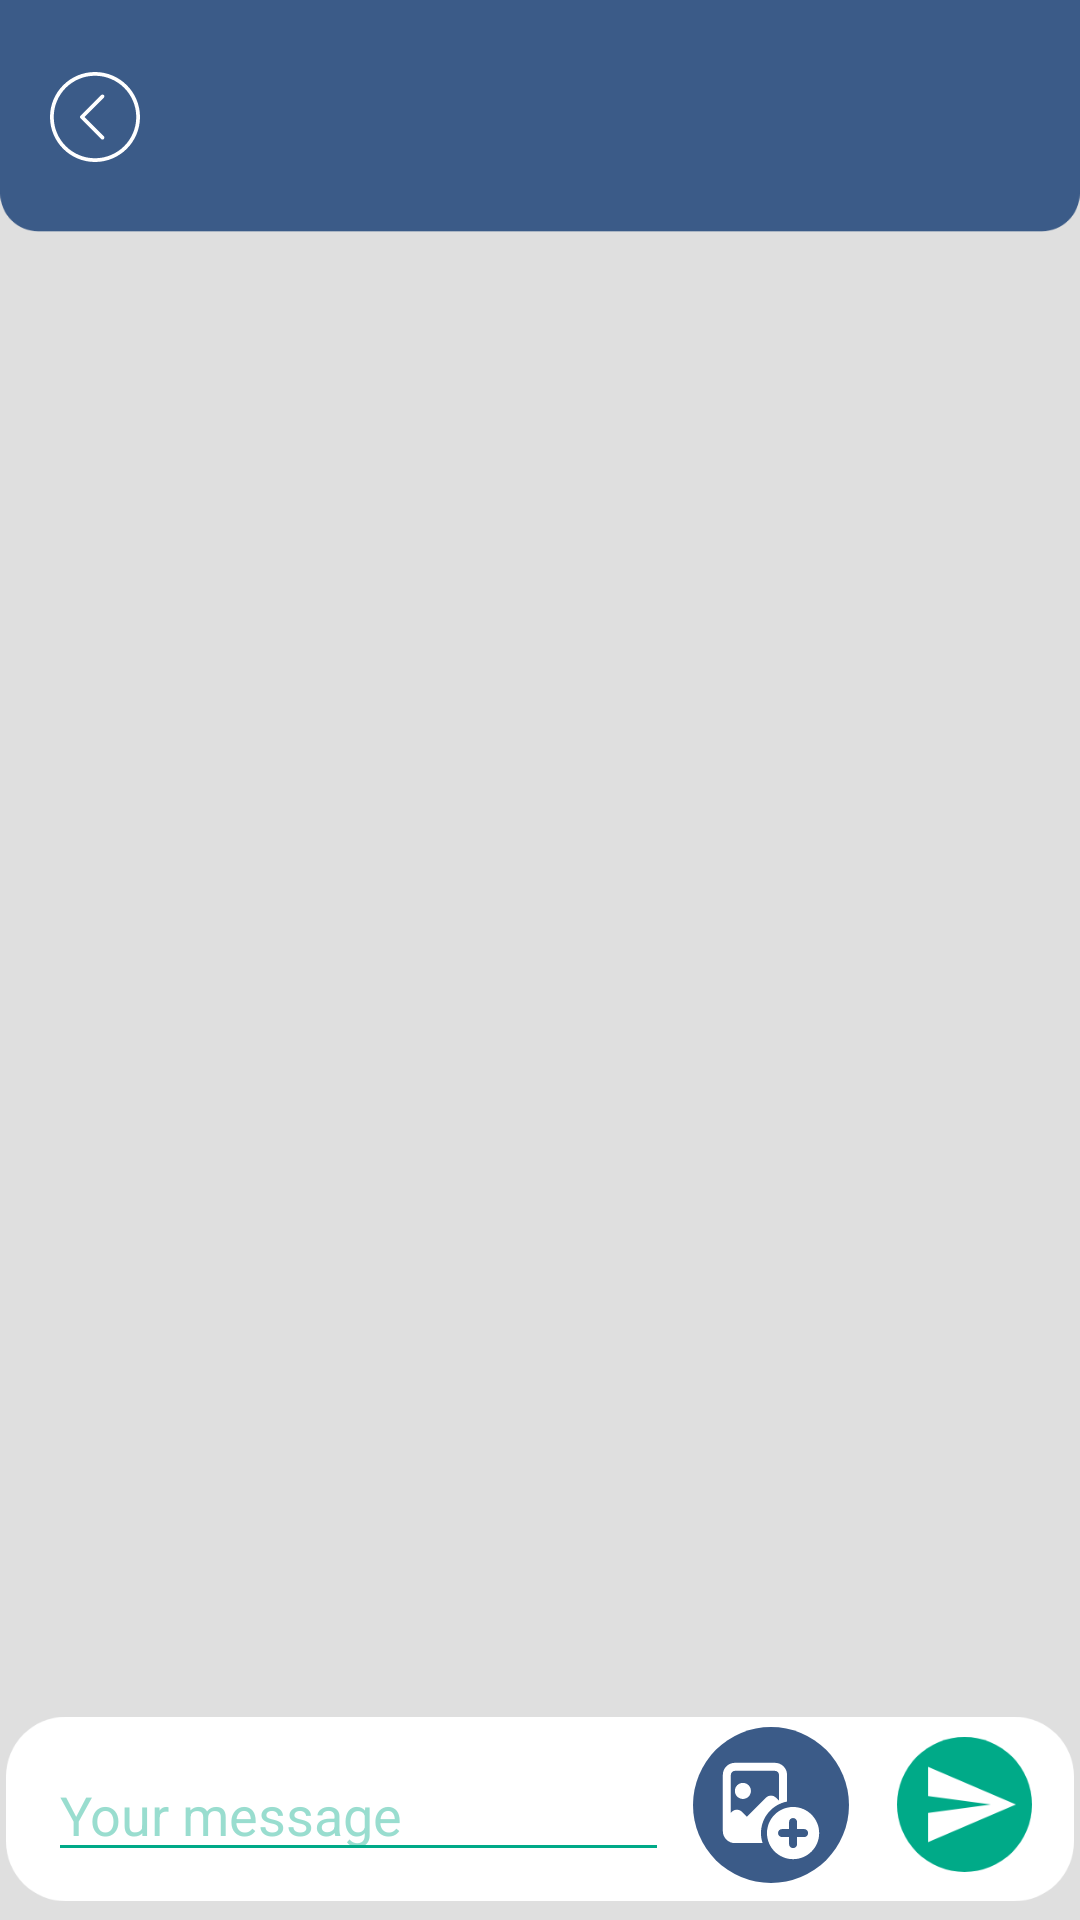

This screen was rendered from an Android layout file. Write that file and the resources it references.
<!-- AndroidManifest.xml: application theme Theme.MyApplication -->
<!-- res/layout/activity_reply.xml -->
<?xml version="1.0" encoding="utf-8"?>
<androidx.constraintlayout.widget.ConstraintLayout xmlns:android="http://schemas.android.com/apk/res/android"
    xmlns:app="http://schemas.android.com/apk/res-auto"
    xmlns:tools="http://schemas.android.com/tools"
    android:layout_width="match_parent"
    android:layout_height="match_parent"
    tools:context=".ReplyActivity"
    android:background="@drawable/background_chat">


    <ImageView
        android:id="@+id/imageView"
        android:layout_width="match_parent"
        android:layout_height="wrap_content"
        android:layout_marginStart="2dp"
        android:layout_marginEnd="2dp"
        android:elevation="-1dp"
        app:layout_constraintBottom_toBottomOf="parent"
        app:layout_constraintEnd_toEndOf="parent"
        app:layout_constraintStart_toStartOf="parent"
        app:srcCompat="@drawable/your_message_tab" />
    <ImageView
        android:id="@+id/imageView9"
        android:layout_width="0dp"
        android:layout_height="wrap_content"
        android:layout_alignParentLeft="true"
        android:adjustViewBounds="true"
        android:elevation="-1dp"
        app:layout_constraintEnd_toEndOf="parent"
        app:layout_constraintHorizontal_bias="0.0"
        app:layout_constraintStart_toStartOf="parent"
        app:layout_constraintTop_toTopOf="parent"
        app:srcCompat="@drawable/chat_uppertab" />

    <ImageButton
        android:id="@+id/BackBtnReply"
        android:layout_width="30dp"
        android:layout_height="30dp"
        android:background="@drawable/backarrow"
        app:layout_constraintBottom_toBottomOf="@+id/ReplyTilteText"
        app:layout_constraintEnd_toEndOf="parent"
        app:layout_constraintHorizontal_bias="0.05"
        app:layout_constraintStart_toStartOf="parent"
        app:layout_constraintTop_toTopOf="@+id/ReplyTilteText" />

    <TextView
        android:id="@+id/ReplyTilteText"
        android:layout_width="270dp"
        android:layout_height="wrap_content"
        android:fontFamily="sans-serif"
        android:text=""
        android:textAlignment="center"
        android:textColor="@color/white"
        android:textSize="20dp"
        android:textStyle="bold"
        app:layout_constraintBottom_toBottomOf="@+id/imageView9"
        app:layout_constraintEnd_toEndOf="parent"
        app:layout_constraintHorizontal_bias="0.498"
        app:layout_constraintStart_toStartOf="parent"
        app:layout_constraintTop_toTopOf="parent" />

    <EditText
        android:id="@+id/AddReplyText"
        android:layout_width="0dp"
        android:layout_height="wrap_content"
        android:layout_marginStart="16dp"
        android:layout_marginEnd="8dp"
        android:backgroundTint="@color/green"
        android:elevation="2dp"
        android:hint="@string/your_message"
        android:inputType="text|textNoSuggestions"
        android:outlineProvider="none"
        android:shadowColor="#CC1313"
        android:textColor="@color/green"
        android:textColorHint="@color/green40"
        app:layout_constraintBottom_toBottomOf="@+id/SendReplyText"
        app:layout_constraintEnd_toStartOf="@+id/AddImageBtnReply"
        app:layout_constraintHorizontal_bias="0.0"
        app:layout_constraintStart_toStartOf="parent"
        app:layout_constraintTop_toTopOf="@+id/SendReplyText"
        app:layout_constraintVertical_bias="1.0" />

    <ImageButton
        android:id="@+id/SendReplyText"
        android:layout_width="45dp"
        android:layout_height="45dp"
        android:layout_marginEnd="16dp"
        android:layout_marginBottom="16dp"
        android:background="@drawable/send_text"
        app:layout_constraintBottom_toBottomOf="parent"
        app:layout_constraintEnd_toEndOf="parent"
        app:layout_constraintTop_toBottomOf="@+id/ReplyTilteText"
        app:layout_constraintVertical_bias="1.0" />


    <androidx.recyclerview.widget.RecyclerView
        android:id="@+id/ReplyRecylcer"
        android:layout_width="match_parent"
        android:layout_height="0dp"
        app:layout_constraintBottom_toTopOf="@+id/imageView"
        app:layout_constraintEnd_toEndOf="parent"
        app:layout_constraintStart_toStartOf="parent"
        app:layout_constraintTop_toBottomOf="@+id/imageView9" />

    <ImageButton
        android:id="@+id/AddImageBtnReply"
        android:layout_width="wrap_content"
        android:layout_height="wrap_content"
        android:layout_marginEnd="16dp"
        android:background="@drawable/addimage"
        app:layout_constraintBottom_toBottomOf="@+id/SendReplyText"
        app:layout_constraintEnd_toStartOf="@+id/SendReplyText"
        app:layout_constraintTop_toTopOf="@+id/SendReplyText" />

    <ProgressBar
        android:id="@+id/replyUploadBar"
        style="?android:attr/progressBarStyleHorizontal"
        android:layout_width="0dp"
        android:progressBackgroundTint="@color/transparent"
        android:layout_height="wrap_content"
        app:layout_constraintBottom_toTopOf="@+id/AddReplyText"
        app:layout_constraintEnd_toEndOf="parent"
        app:layout_constraintStart_toStartOf="parent"
        app:layout_constraintTop_toTopOf="@+id/imageView" />
</androidx.constraintlayout.widget.ConstraintLayout>
<!-- resources referenced by this layout -->
<resources>
  <color name="green">#FF00AA88</color>
  <color name="green40">#6600AA88</color>
  <color name="transparent">#00FFFFFF</color>
  <color name="white">#FFFFFFFF</color>
  <!-- drawable addimage: png bitmap (drawable-hdpi, 2990 bytes) -->
  <!-- drawable backarrow: png bitmap (drawable-hdpi, 961 bytes) -->
  <!-- drawable background_chat: png bitmap (drawable-hdpi, 14098 bytes) -->
  <!-- drawable chat_uppertab: png bitmap (drawable-hdpi, 2535 bytes) -->
  <!-- drawable send_text: png bitmap (drawable-hdpi, 2445 bytes) -->
  <!-- drawable your_message_tab: png bitmap (drawable-hdpi, 2900 bytes) -->
  <string name="your_message">Your message</string>
  <style name="Theme.MyApplication" parent="Theme.MaterialComponents.DayNight.DarkActionBar">
          
          <item name="colorPrimary">@color/green</item>
          <item name="colorPrimaryVariant">@color/green40</item>
          <item name="colorOnPrimary">@color/white</item>
          
          <item name="colorSecondary">@color/green</item>
          <item name="colorSecondaryVariant">@color/green40</item>
          <item name="colorOnSecondary">@color/black</item>
          
          <item name="android:statusBarColor" tools:targetApi="l">?attr/colorPrimaryVariant</item>
          
          <item name="windowActionBar">false</item>
          <item name="windowNoTitle">true</item>
          <item name="android:statusBarColor" tools:ignore="DuplicateDefinition">@color/blue</item>
      </style>
  <color name="black">#FF000000</color>
  <color name="blue">#FF3B5B88</color>
</resources>
